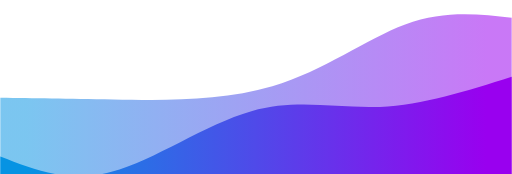
t = 0.00 s
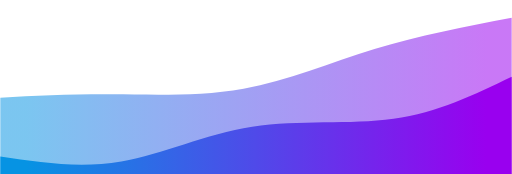
t = 0.75 s
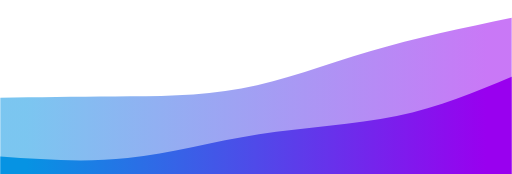
t = 1.25 s
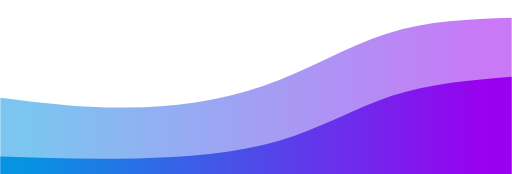
t = 2.00 s
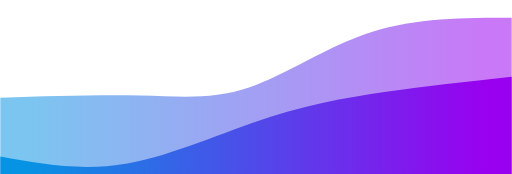
t = 2.75 s
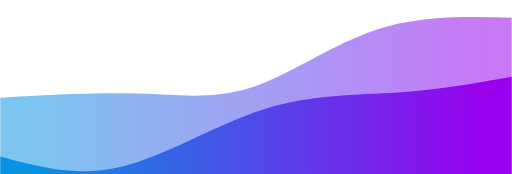
t = 3.25 s

The animated SVG that drew these frames (rendered in a browser with its animation timeline set to each time). Animation: 2 CSS @keyframes rules; one cycle of 4.00 s, repeats indefinitely.

<svg width="100%" height="50%" id="svg" viewBox="0 0 1440 490" xmlns="http://www.w3.org/2000/svg" class="transition duration-300 ease-in-out delay-150"><style>
          .path-0{
            animation:pathAnim-0 4s;
            animation-timing-function: linear;
            animation-iteration-count: infinite;
          }
          @keyframes pathAnim-0{
            0%{
              d: path("M 0,500 L 0,275 C 93.07142857142861,276.2321428571429 186.14285714285722,277.4642857142857 318,280 C 449.8571428571428,282.5357142857143 620.4999999999998,286.375 766,243 C 911.5000000000002,199.625 1031.857142857143,109.03571428571428 1140,69 C 1248.142857142857,28.96428571428572 1344.0714285714284,39.48214285714286 1440,50 L 1440,500 L 0,500 Z");
            }
            25%{
              d: path("M 0,500 L 0,275 C 101.17857142857142,268.05357142857144 202.35714285714283,261.10714285714283 312,261 C 421.64285714285717,260.89285714285717 539.7500000000001,267.625 658,252 C 776.2499999999999,236.375 894.6428571428571,198.39285714285717 1025,161 C 1155.357142857143,123.60714285714285 1297.6785714285716,86.80357142857142 1440,50 L 1440,500 L 0,500 Z");
            }
            50%{
              d: path("M 0,500 L 0,275 C 115.35714285714286,289.5892857142857 230.71428571428572,304.17857142857144 356,303 C 481.2857142857143,301.82142857142856 616.5,284.875 740,242 C 863.5,199.12499999999997 975.2857142857142,130.32142857142856 1090,94 C 1204.7142857142858,57.67857142857143 1322.357142857143,53.839285714285715 1440,50 L 1440,500 L 0,500 Z");
            }
            75%{
              d: path("M 0,500 L 0,275 C 149.32142857142856,264.5892857142857 298.6428571428571,254.17857142857144 410,258 C 521.3571428571429,261.82142857142856 594.7500000000001,279.875 690,247 C 785.2499999999999,214.125 902.3571428571427,130.32142857142856 1031,89 C 1159.6428571428573,47.67857142857143 1299.8214285714287,48.839285714285715 1440,50 L 1440,500 L 0,500 Z");
            }
            100%{
              d: path("M 0,500 L 0,275 C 93.07142857142861,276.2321428571429 186.14285714285722,277.4642857142857 318,280 C 449.8571428571428,282.5357142857143 620.4999999999998,286.375 766,243 C 911.5000000000002,199.625 1031.857142857143,109.03571428571428 1140,69 C 1248.142857142857,28.96428571428572 1344.0714285714284,39.48214285714286 1440,50 L 1440,500 L 0,500 Z");
            }
          }</style><defs><linearGradient id="gradient" x1="0%" y1="50%" x2="100%" y2="50%"><stop offset="5%" stop-color="#0693e3"></stop><stop offset="95%" stop-color="#9900ef"></stop></linearGradient></defs><path d="M 0,500 L 0,275 C 93.07142857142861,276.2321428571429 186.14285714285722,277.4642857142857 318,280 C 449.8571428571428,282.5357142857143 620.4999999999998,286.375 766,243 C 911.5000000000002,199.625 1031.857142857143,109.03571428571428 1140,69 C 1248.142857142857,28.96428571428572 1344.0714285714284,39.48214285714286 1440,50 L 1440,500 L 0,500 Z" stroke="none" stroke-width="0" fill="url(#gradient)" fill-opacity="0.53" class="transition-all duration-300 ease-in-out delay-150 path-0"></path><style>
          .path-1{
            animation:pathAnim-1 4s;
            animation-timing-function: linear;
            animation-iteration-count: infinite;
          }
          @keyframes pathAnim-1{
            0%{
              d: path("M 0,500 L 0,441 C 96.28571428571428,478.6607142857143 192.57142857142856,516.3214285714286 313,484 C 433.42857142857144,451.67857142857144 577.9999999999999,349.375 707,313 C 836.0000000000001,276.625 949.4285714285716,306.17857142857144 1069,301 C 1188.5714285714284,295.82142857142856 1314.2857142857142,255.91071428571428 1440,216 L 1440,500 L 0,500 Z");
            }
            25%{
              d: path("M 0,500 L 0,441 C 117.5,450.94642857142856 235,460.89285714285717 350,445 C 465,429.10714285714283 577.4999999999999,387.375 710,372 C 842.5000000000001,356.625 995,367.6071428571429 1120,346 C 1245,324.3928571428571 1342.5,270.19642857142856 1440,216 L 1440,500 L 0,500 Z");
            }
            50%{
              d: path("M 0,500 L 0,441 C 124.75,445.1607142857143 249.5,449.32142857142856 384,446 C 518.5,442.67857142857144 662.75,431.87500000000006 783,397 C 903.25,362.12499999999994 999.5,303.17857142857144 1105,269 C 1210.5,234.82142857142858 1325.25,225.41071428571428 1440,216 L 1440,500 L 0,500 Z");
            }
            75%{
              d: path("M 0,500 L 0,441 C 111.28571428571428,467.55357142857144 222.57142857142856,494.10714285714283 349,465 C 475.42857142857144,435.89285714285717 617,351.125 754,306 C 891,260.875 1023.4285714285713,255.39285714285717 1137,247 C 1250.5714285714287,238.60714285714283 1345.2857142857142,227.30357142857142 1440,216 L 1440,500 L 0,500 Z");
            }
            100%{
              d: path("M 0,500 L 0,441 C 96.28571428571428,478.6607142857143 192.57142857142856,516.3214285714286 313,484 C 433.42857142857144,451.67857142857144 577.9999999999999,349.375 707,313 C 836.0000000000001,276.625 949.4285714285716,306.17857142857144 1069,301 C 1188.5714285714284,295.82142857142856 1314.2857142857142,255.91071428571428 1440,216 L 1440,500 L 0,500 Z");
            }
          }</style><defs><linearGradient id="gradient" x1="0%" y1="50%" x2="100%" y2="50%"><stop offset="5%" stop-color="#0693e3"></stop><stop offset="95%" stop-color="#9900ef"></stop></linearGradient></defs><path d="M 0,500 L 0,441 C 96.28571428571428,478.6607142857143 192.57142857142856,516.3214285714286 313,484 C 433.42857142857144,451.67857142857144 577.9999999999999,349.375 707,313 C 836.0000000000001,276.625 949.4285714285716,306.17857142857144 1069,301 C 1188.5714285714284,295.82142857142856 1314.2857142857142,255.91071428571428 1440,216 L 1440,500 L 0,500 Z" stroke="none" stroke-width="0" fill="url(#gradient)" fill-opacity="1" class="transition-all duration-300 ease-in-out delay-150 path-1"></path></svg>
